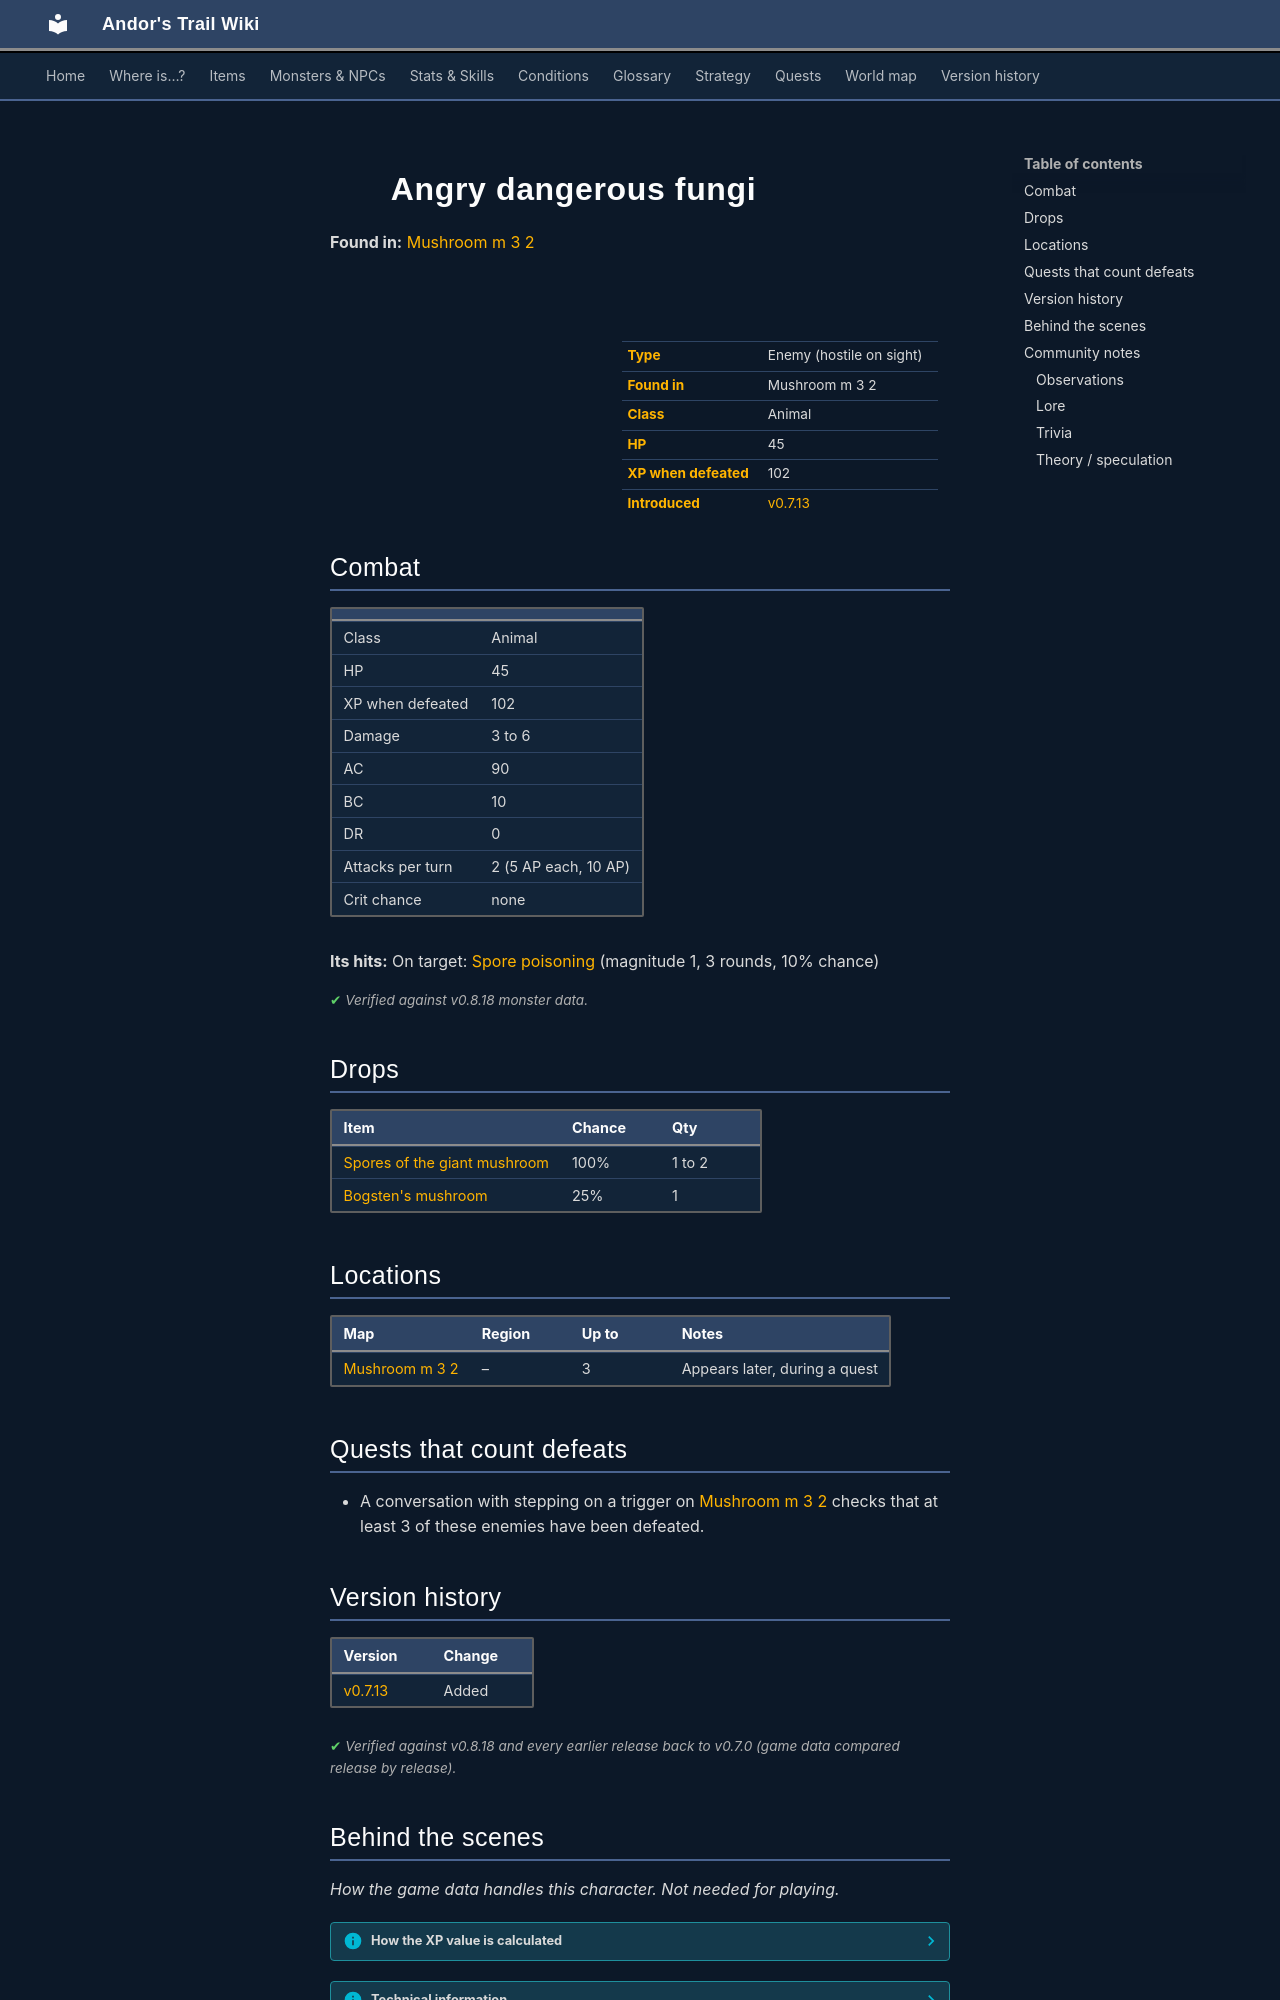

repository: asdfghjkl628/Andor-s-Trail-Wikiiii · page: monsters/dangerous_fungi_1/index.html · generator: mkdocs

---
description: "Angry dangerous fungi is an enemy in Andor's Trail (animal) with 45 HP, worth 102 XP, found in Mushroom m 3 2. Drops: Spores of the giant mushroom, Bogsten's mushroom."
---

# ![](../assets/icons/monsters/monsters_gisons_5.png){ .sprite } Angry dangerous fungi

**Found in:** [Mushroom m 3 2](../maps/mushroom_m3_2.md)

<div class="infobox" markdown>

<p class="ib-img"><img class="sprite" src="../../assets/icons/monsters/monsters_gisons_5.png" alt=""></p>

| | |
|---|---|
| **Type** | Enemy (hostile on sight) |
| **Found in** | Mushroom m 3 2 |
| **Class** | Animal |
| **HP** | 45 |
| **XP when defeated** | 102 |
| **Introduced** | [v0.7.13](../versions/0.7.13.md) |

</div>

## Combat

| | |
|---|---|
| Class | Animal |
| HP | 45 |
| XP when defeated | 102 |
| Damage | 3 to 6 |
| AC | 90 |
| BC | 10 |
| DR | 0 |
| Attacks per turn | 2 (5 AP each, 10 AP) |
| Crit chance | none |

**Its hits:** On target: [Spore poisoning](../conditions/spore_poison.md) (magnitude 1, 3 rounds, 10% chance)


<p class="verified">Verified against v0.8.18 monster data.</p>

## Drops

| Item | Chance | Qty |
|---|---|---|
| [Spores of the giant mushroom](../items/fungi_panic_spores.md) | 100% | 1 to 2 |
| [Bogsten's mushroom](../items/mushroom_bogsten.md) | 25% | 1 |

## Locations

| Map | Region | Up to | Notes |
|---|---|---|---|
| [Mushroom m 3 2](../maps/mushroom_m3_2.md) | – | 3 | Appears later, during a quest |

## Quests that count defeats

- A conversation with stepping on a trigger on [Mushroom m 3 2](../maps/mushroom_m3_2.md) checks that at least 3 of these enemies have been defeated.


## Version history

| Version | Change |
|---|---|
| [v0.7.13](../versions/0.7.13.md) | Added |

<p class="verified">Verified against v0.8.18 and every earlier release back to v0.7.0 (game data compared release by release).</p>


## Behind the scenes

*How the game data handles this character. Not needed for playing.*

??? info "How the XP value is calculated"

    The game computes each enemy's experience value when it loads the data (`MonsterTypeParser.java`):

    XP = ⌈(attacks per turn × attack chance × average damage × (1 + critical skill × critical multiplier) × 3 + HP × (1 + block chance) + 9 × damage resistance) × 0.7⌉

    Percentages are used as fractions (e.g. 60% = 0.6). Enemies whose attacks inflict a condition are worth 50 XP more. The More Exp skill adds a percentage on top.

??? info "Technical information"

    | | |
    |---|---|
    | Entry ID | `dangerous_fungi_1` |
    | Type (wiki) | Enemy |
    | Spawn group | `dangerous_fungi_1` |
    | Loot table | `dangerous_fungi_1` |
    | Conversation | – |
    | Faction | – |
    | Movement | wholeMap |
    | Icon | `monsters_gisons:5` |
    | Defined in | `res/raw/monsterlist_fungi_panic.json` |

    Raw data:

    ```json
    {
     "id": "dangerous_fungi_1",
     "name": "Angry dangerous fungi",
     "iconID": "monsters_gisons:5",
     "maxHP": 45,
     "maxAP": 10,
     "moveCost": 7,
     "unique": 1,
     "monsterClass": "animal",
     "movementAggressionType": "wholeMap",
     "attackDamage": {
      "min": 3,
      "max": 6
     },
     "spawnGroup": "dangerous_fungi_1",
     "droplistID": "dangerous_fungi_1",
     "attackCost": 5,
     "attackChance": 90,
     "blockChance": 10,
     "hitEffect": {
      "conditionsTarget": [
       {
        "condition": "spore_poison",
        "magnitude": 1,
        "duration": 3,
        "chance": "10"
       }
      ]
     }
    }
    ```


## Community notes

<small>Written by players, not generated from game data. **Observations**: what players notice in-game · **Lore**: the in-world story · **Trivia**: real-world facts, references, development history · **Theory / speculation**: unconfirmed ideas; may just be unfinished content</small>

### Observations

*No notes yet. Contributions are welcome: [add a note](https://github.com/asdfghjkl628/Andor-s-Trail-Wikiiii/new/main/notes/monsters?filename=dangerous_fungi_1.md&value=%23%23%20Observations%0A%0A%3C%21--%20what%20players%20notice%20in-game%20--%3E%0A%0A%23%23%20Lore%0A%0A%3C%21--%20the%20in-world%20story%20--%3E%0A%0A%23%23%20Trivia%0A%0A%3C%21--%20real-world%20facts%2C%20references%2C%20development%20history%20--%3E%0A%0A%23%23%20Theory%20/%20speculation%0A%0A%3C%21--%20unconfirmed%20ideas%3B%20may%20just%20be%20unfinished%20content%20--%3E%0A).*
